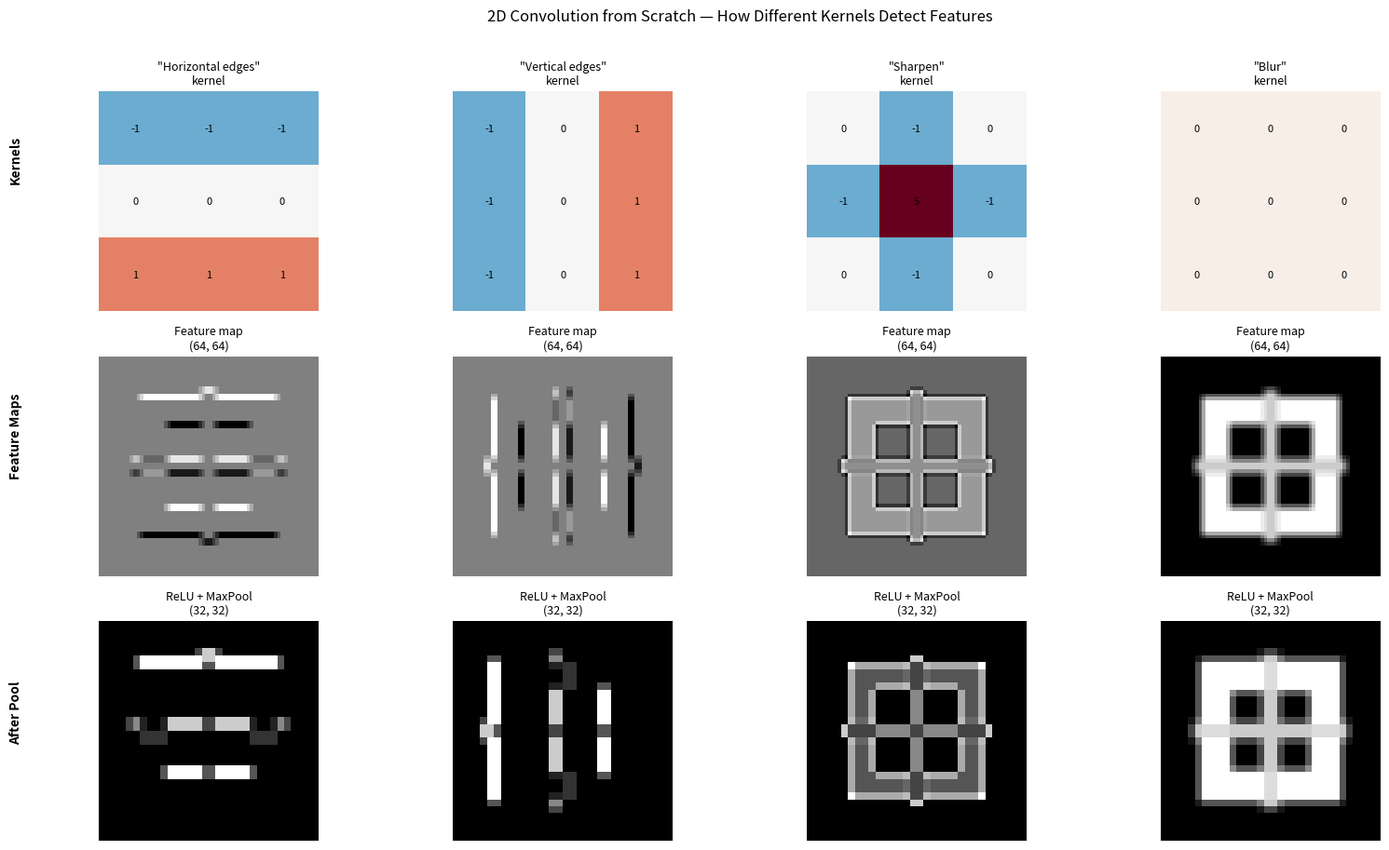
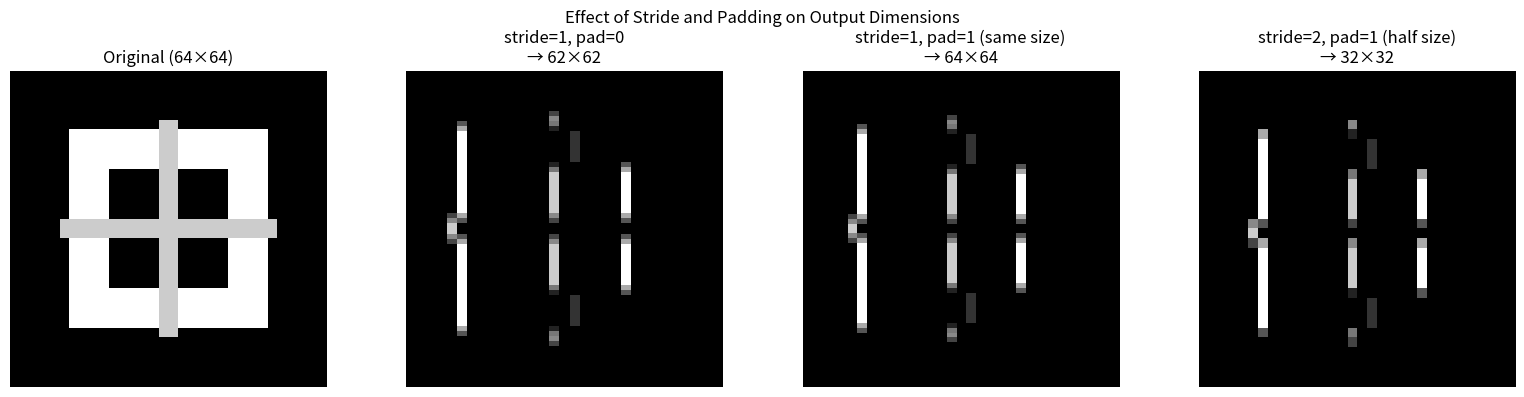

Generate these figures, in order, with matplotlib:
import numpy as np
import matplotlib.pyplot as plt

np.random.seed(42)

# ============================================================
# Core convolution operations from scratch
# ============================================================

def conv2d(image, kernel, stride=1, padding=0):
    """
    2D cross-correlation.  (Deep learning calls this 'convolution',
    but technically skips the kernel flip that true convolution does.)

    Steps at each position (i, j):
      1. Extract the patch: image[i:i+kH, j:j+kW]
      2. Element-wise multiply patch * kernel
      3. Sum → one scalar output value
    """
    if padding > 0:
        image = np.pad(image, padding, mode='constant')

    h_in, w_in = image.shape
    kh, kw     = kernel.shape
    h_out = (h_in - kh) // stride + 1
    w_out = (w_in - kw) // stride + 1

    output = np.zeros((h_out, w_out))
    for i in range(h_out):
        for j in range(w_out):
            patch = image[i*stride : i*stride+kh,
                          j*stride : j*stride+kw]
            output[i, j] = np.sum(patch * kernel)
    return output


def max_pool2d(feature_map, pool_size=2, stride=2):
    """
    Keeps the maximum activation in each pool_size × pool_size window.
    Reduces spatial dimensions by factor of stride.
    """
    h, w   = feature_map.shape
    h_out  = (h - pool_size) // stride + 1
    w_out  = (w - pool_size) // stride + 1

    output = np.zeros((h_out, w_out))
    for i in range(h_out):
        for j in range(w_out):
            patch = feature_map[i*stride : i*stride+pool_size,
                                 j*stride : j*stride+pool_size]
            output[i, j] = np.max(patch)
    return output


def avg_pool2d(feature_map, pool_size=2, stride=2):
    """Average pooling: takes the mean instead of the max."""
    h, w   = feature_map.shape
    h_out  = (h - pool_size) // stride + 1
    w_out  = (w - pool_size) // stride + 1

    output = np.zeros((h_out, w_out))
    for i in range(h_out):
        for j in range(w_out):
            patch = feature_map[i*stride : i*stride+pool_size,
                                 j*stride : j*stride+pool_size]
            output[i, j] = np.mean(patch)
    return output


def relu(x):
    return np.maximum(0, x)


def output_size(input_size, kernel_size, stride=1, padding=0):
    return (input_size + 2*padding - kernel_size) // stride + 1


# ============================================================
# Classic hand-designed kernels
# ============================================================

KERNELS = {
    "Horizontal edges": np.array([
        [-1, -1, -1],
        [ 0,  0,  0],
        [ 1,  1,  1],
    ], dtype=np.float32),

    "Vertical edges": np.array([
        [-1, 0, 1],
        [-1, 0, 1],
        [-1, 0, 1],
    ], dtype=np.float32),

    "Sharpen": np.array([
        [ 0, -1,  0],
        [-1,  5, -1],
        [ 0, -1,  0],
    ], dtype=np.float32),

    "Blur": np.ones((3, 3), dtype=np.float32) / 9,
}


# ============================================================
# Synthetic test image
# ============================================================

def make_test_image(size=64):
    img = np.zeros((size, size), dtype=np.float32)
    img[12:52, 12:52] = 1.0          # filled square
    img[20:44, 20:44] = 0.0          # hollow it out
    img[10:54, 30:34] = 0.8          # vertical stripe
    img[30:34, 10:54] = 0.8          # horizontal stripe
    return img


if __name__ == "__main__":
    image = make_test_image(64)

    # ============================================================
    # Step-by-step walkthrough with a tiny example
    # ============================================================

    print("=" * 55)
    print(" Step-by-step 2D convolution walkthrough (4×4 → 2×2)")
    print("=" * 55)

    tiny = np.array([
        [1, 2, 3, 0],
        [0, 1, 2, 3],
        [3, 0, 1, 2],
        [2, 3, 0, 1],
    ], dtype=np.float32)

    edge_k = np.array([
        [-1, -1, -1],
        [ 0,  0,  0],
        [ 1,  1,  1],
    ], dtype=np.float32)

    result = conv2d(tiny, edge_k)
    print("\nInput (4×4):")
    print(tiny.astype(int))
    print("\nHorizontal-edge kernel (3×3):")
    print(edge_k.astype(int))
    print("\nFeature map (stride=1, no padding):")
    print(result)
    print(f"\nDimension formula: ({tiny.shape[0]} - {edge_k.shape[0]}) // 1 + 1 = {result.shape[0]}")

    print("\n--- Position (0,0) computed manually ---")
    patch = tiny[0:3, 0:3]
    print("Patch:\n", patch.astype(int))
    print("kernel:\n", edge_k.astype(int))
    print("Element-wise product:\n", (patch * edge_k).astype(int))
    print(f"Sum (= feature map value at [0,0]): {np.sum(patch * edge_k):.1f}")

    # ============================================================
    # Demonstrate what each kernel detects
    # ============================================================

    print("\n\nDimension changes through a typical conv → relu → pool stack:")
    h, w = image.shape
    print(f"  Input:         {h}×{w}")
    fm   = conv2d(image, KERNELS["Horizontal edges"], padding=1)
    print(f"  After conv2d (3×3 kernel, pad=1): {fm.shape[0]}×{fm.shape[1]}")
    act  = relu(fm)
    pool = max_pool2d(act)
    print(f"  After max_pool2d (2×2, stride=2): {pool.shape[0]}×{pool.shape[1]}")

    # ============================================================
    # Visualisation: kernels and their feature maps
    # ============================================================

    n_kernels = len(KERNELS)
    fig, axes = plt.subplots(3, n_kernels, figsize=(4 * n_kernels, 9))

    for col, (name, kernel) in enumerate(KERNELS.items()):
        # Row 0: kernel weights
        axes[0, col].imshow(kernel, cmap="RdBu_r", vmin=-2, vmax=2)
        axes[0, col].set_title(f'"{name}"\nkernel', fontsize=9)
        for i in range(kernel.shape[0]):
            for j in range(kernel.shape[1]):
                axes[0, col].text(j, i, f"{kernel[i,j]:.0f}",
                                  ha='center', va='center', fontsize=8)
        axes[0, col].axis("off")

        # Row 1: raw feature map
        fm = conv2d(image, kernel, padding=1)
        axes[1, col].imshow(fm, cmap="gray")
        axes[1, col].set_title(f"Feature map\n{fm.shape}", fontsize=9)
        axes[1, col].axis("off")

        # Row 2: after ReLU + MaxPool
        pooled = max_pool2d(relu(fm))
        axes[2, col].imshow(pooled, cmap="gray")
        axes[2, col].set_title(f"ReLU + MaxPool\n{pooled.shape}", fontsize=9)
        axes[2, col].axis("off")

    fig.text(0.01, 0.83, "Kernels",      va='center', rotation=90, fontsize=10, fontweight='bold')
    fig.text(0.01, 0.50, "Feature Maps", va='center', rotation=90, fontsize=10, fontweight='bold')
    fig.text(0.01, 0.17, "After Pool",   va='center', rotation=90, fontsize=10, fontweight='bold')

    plt.suptitle("2D Convolution from Scratch — How Different Kernels Detect Features",
                 fontsize=12, y=1.01)
    plt.tight_layout()
    plt.savefig("conv2d_feature_maps.png", dpi=100, bbox_inches="tight")
    print("\nPlot saved → conv2d_feature_maps.png")

    # ============================================================
    # Visualisation 2: effect of stride and padding
    # ============================================================

    fig2, axes2 = plt.subplots(1, 4, figsize=(16, 4))
    axes2[0].imshow(image, cmap="gray")
    axes2[0].set_title("Original (64×64)")
    axes2[0].axis("off")

    configs = [
        {"stride": 1, "padding": 0, "label": "stride=1, pad=0"},
        {"stride": 1, "padding": 1, "label": "stride=1, pad=1 (same size)"},
        {"stride": 2, "padding": 1, "label": "stride=2, pad=1 (half size)"},
    ]
    kernel = KERNELS["Vertical edges"]
    for i, cfg in enumerate(configs, 1):
        fm = conv2d(image, kernel, stride=cfg["stride"], padding=cfg["padding"])
        axes2[i].imshow(relu(fm), cmap="gray")
        axes2[i].set_title(f"{cfg['label']}\n→ {fm.shape[0]}×{fm.shape[1]}")
        axes2[i].axis("off")

    plt.suptitle("Effect of Stride and Padding on Output Dimensions", fontsize=12)
    plt.tight_layout()
    plt.savefig("conv2d_stride_padding.png", dpi=100)
    print("Plot saved → conv2d_stride_padding.png")
